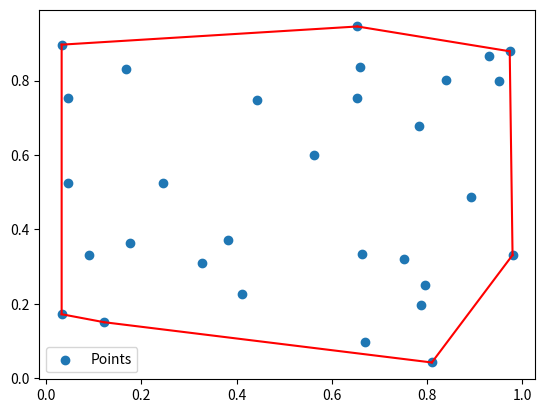
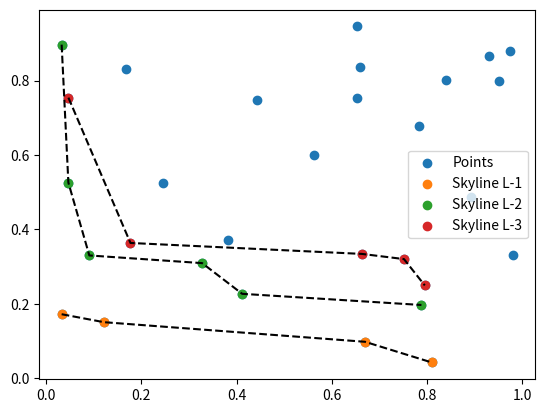

These figures' Python source, in order:
#!/usr/bin/env python
import matplotlib.pyplot as plt
import numpy as np

def orientation(p, q, r):
    """Calculate orientation of ordered triplet (p, q, r). 
    Returns 0 if collinear, 1 if clockwise, 2 if counterclockwise."""
    val = (q[1] - p[1]) * (r[0] - q[0]) - (q[0] - p[0]) * (r[1] - q[1])
    if val == 0: return 0  # Collinear
    return 1 if val > 0 else 2  # Clock or counterclockwise

def convex_hull(points):
    """Perform Graham Scan to find the convex hull of a set of 2D points."""
    n = len(points)
    if n < 3: return  # Convex hull not possible with less than 3 points

    # Find the bottom-most point (or choose the left most point in case of tie)
    l = np.argmin(points[:,1])
    
    points = np.roll(points, -l, axis=0)  # Place the bottom-most point at first position

    # Sort the remaining points based on their angle with the first point
    sorted_pts = sorted(points[1:], key=lambda p: np.arctan2(p[1] - points[0][1], p[0] - points[0][0]))

    # Place the bottom-most point back in the sorted list
    sorted_pts.insert(0, points[0])

    # Create an empty stack and push first three points
    hull = sorted_pts[:3]

    # Process remaining points
    for p in sorted_pts[3:]:
        while len(hull) > 1 and orientation(hull[-2], hull[-1], p) != 2:
            hull.pop()
        hull.append(p)

    return np.array(hull)

def is_dominated(point, others, dominance_case):
    for other in others:
        if not (point[0] == other[0] and point[1] == other[1]):  # Compare elements individually
            # Case 1: MIN d1, MIN d2 (lower-left dominance)
            if dominance_case == 1 and other[0] <= point[0] and other[1] <= point[1]:
                return True
            # Case 2: MIN d1, MAX d2 (upper-left dominance)
            elif dominance_case == 2 and other[0] <= point[0] and other[1] >= point[1]:
                return True
            # Case 3: MAX d1, MIN d2 (lower-right dominance)
            elif dominance_case == 3 and other[0] >= point[0] and other[1] <= point[1]:
                return True
            # Case 4: MAX d1, MAX d2 (upper-right dominance)
            elif dominance_case == 4 and other[0] >= point[0] and other[1] >= point[1]:
                return True
    return False

def modified_skyline(points, dominance_case=1):
    """Find skyline points and return them along with non-skyline points."""
    skyline_points = []
    non_skyline_points = []
    for point in points:
        if not is_dominated(point, points, dominance_case):
            skyline_points.append(point)
        else:
            non_skyline_points.append(point)
    return np.array(skyline_points), np.array(non_skyline_points)

def find_skyline_layers(points, dominance_case=1, max_layers=None):
    """Find skyline layers up to a user-defined limit."""
    layers = []
    remaining_points = points
    layer_count = 0
    while len(remaining_points) > 0 and (max_layers is None or layer_count < max_layers):
        skyline, remaining_points = modified_skyline(remaining_points, dominance_case)
        if len(skyline) == 0:
            break
        layers.append(skyline)
        layer_count += 1
    return layers

# Example usage
points = np.random.rand(30, 2)  # Generate random points
hull_points = convex_hull(points)

# First Plot - Points and Convex Hull
plt.figure()
plt.scatter(points[:,0], points[:,1], label='Points')
for i in range(len(hull_points)):
    plt.plot([hull_points[i][0], hull_points[(i+1) % len(hull_points)][0]], 
             [hull_points[i][1], hull_points[(i+1) % len(hull_points)][1]], 'r')
plt.legend()

# Second Plot - All Points with Skyline Layers Highlighted
plt.figure()
plt.scatter(points[:,0], points[:,1], label='Points')
layers = find_skyline_layers(points, dominance_case=1, max_layers=3)  # Adjust 'max_layers' as needed

for k, layer in enumerate(layers):
    # Sort the layer points by x-coordinate for meaningful connection with dashed lines
    sorted_layer = layer[np.argsort(layer[:, 0])]
    plt.scatter(sorted_layer[:,0], sorted_layer[:,1], label=f'Skyline L-{k+1}')
    # Connect points with dashed lines if there are more than one point in the layer
    if len(sorted_layer) > 1:
        plt.plot(sorted_layer[:,0], sorted_layer[:,1], 'k--')  # 'k--' for black dashed line

plt.legend()
plt.show()
